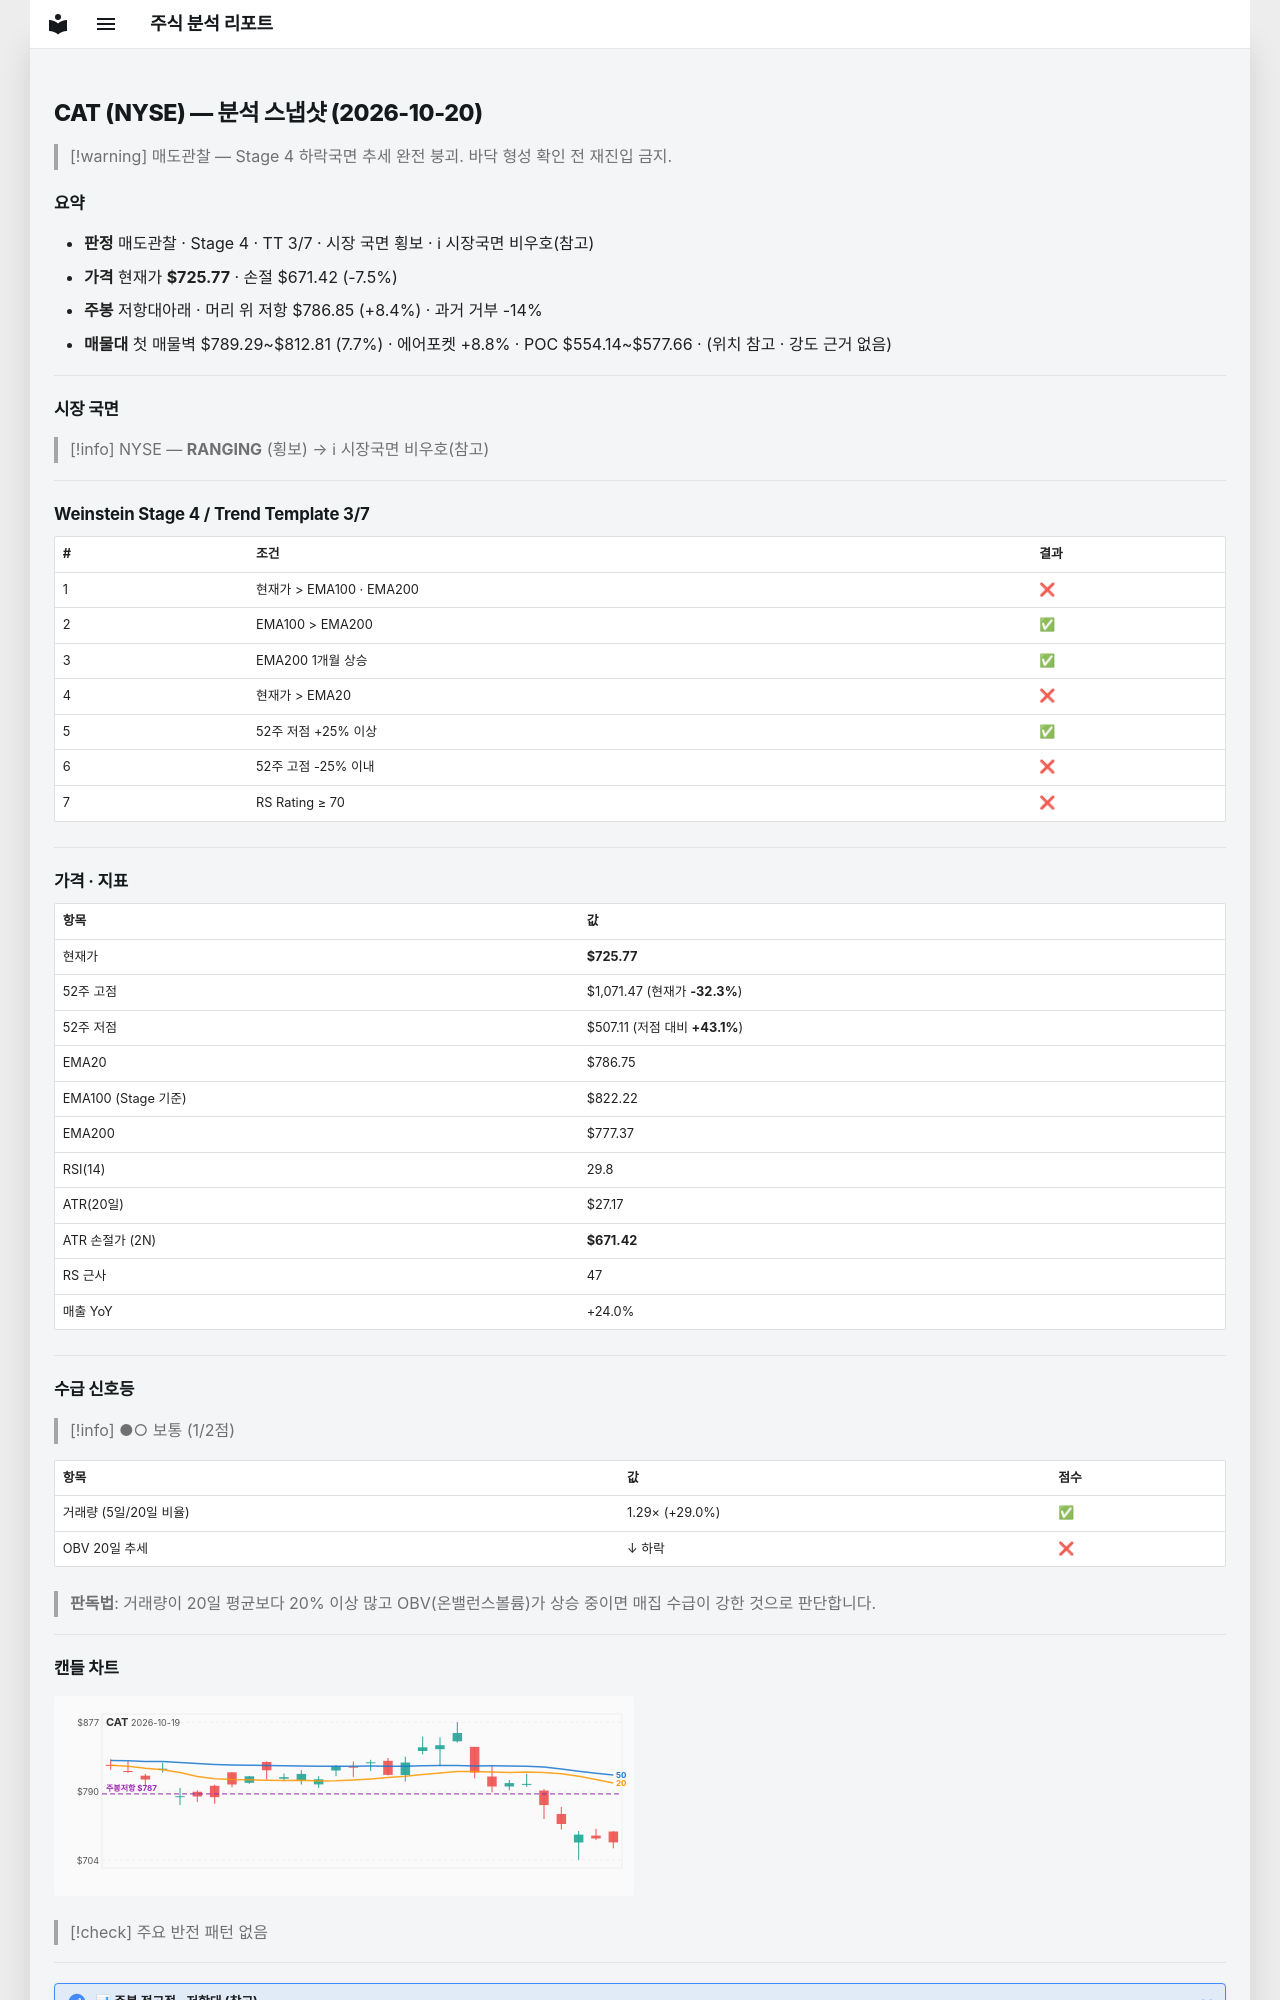

repository: soloandco/stock-reports · page: snapshots/CAT-2026-10-20/index.html · generator: mkdocs

---
type: analysis-snapshot
title: CAT 분석 스냅샷
ticker: CAT
market: NYSE
created: 2026-10-20
updated: 2026-10-20
bar-date: 2026-10-19
verdict: 매도관찰
real-rr: 1.12
sma50-gap-pct: -7.8
weekly-position: 저항대아래
weekly-overhead-price: 786.85
weekly-overhead-pct: 8.4
stage: 4
trend-template-score: 3
tt-max: 7
ma-set: ema-20-100-200
price: 725.77001953125
stop-price: 671.4243697889394
market-regime: RANGING
supply-demand-score: 1/2
supply-demand-label: 보통
status: tracking
tags:
  - stock-agent
  - watchlist
  - CAT
  - analysis
related:
  - "[[analysis-template]]"
---

# CAT (NYSE) — 분석 스냅샷 (2026-10-20)

> [!warning] 매도관찰 — Stage 4 하락국면
> 추세 완전 붕괴. 바닥 형성 확인 전 재진입 금지.

## 요약

- **판정** 매도관찰 · Stage 4 · TT 3/7 · 시장 국면 횡보 · ℹ 시장국면 비우호(참고)
- **가격** 현재가 **$725.77** · 손절 $671.42 (-7.5%)
- **주봉** 저항대아래 · 머리 위 저항 $786.85 (+8.4%) · 과거 거부 -14%
- **매물대** 첫 매물벽 $789.29~$812.81 (7.7%) · 에어포켓 +8.8% · POC $554.14~$577.66 · (위치 참고 · 강도 근거 없음)

---

## 시장 국면

> [!info] NYSE — **RANGING** (횡보) → ℹ 시장국면 비우호(참고)

---

## Weinstein Stage 4 / Trend Template 3/7

| # | 조건 | 결과 |
|---|------|------|
| 1 | 현재가 > EMA100 · EMA200 | ❌ |
| 2 | EMA100 > EMA200 | ✅ |
| 3 | EMA200 1개월 상승 | ✅ |
| 4 | 현재가 > EMA20 | ❌ |
| 5 | 52주 저점 +25% 이상 | ✅ |
| 6 | 52주 고점 -25% 이내 | ❌ |
| 7 | RS Rating ≥ 70 | ❌ |

---

## 가격 · 지표

| 항목 | 값 |
|------|---|
| 현재가 | **$725.77** |
| 52주 고점 | $1,071.47 (현재가 **-32.3%**) |
| 52주 저점 | $507.11 (저점 대비 **+43.1%**) |
| EMA20 | $786.75 |
| EMA100 (Stage 기준) | $822.22 |
| EMA200 | $777.37 |
| RSI(14) | 29.8 |
| ATR(20일) | $27.17 |
| ATR 손절가 (2N) | **$671.42** |
| RS 근사 | 47 |
| 매출 YoY | +24.0% |

---
## 수급 신호등

> [!info] ●○ 보통 (1/2점)

| 항목 | 값 | 점수 |
|------|------|------|
| 거래량 (5일/20일 비율) | 1.29× (+29.0%) | ✅ |
| OBV 20일 추세 | ↓ 하락 | ❌ |

> **판독법**: 거래량이 20일 평균보다 20% 이상 많고 OBV(온밸런스볼륨)가 상승 중이면 매집 수급이 강한 것으로 판단합니다.

---
